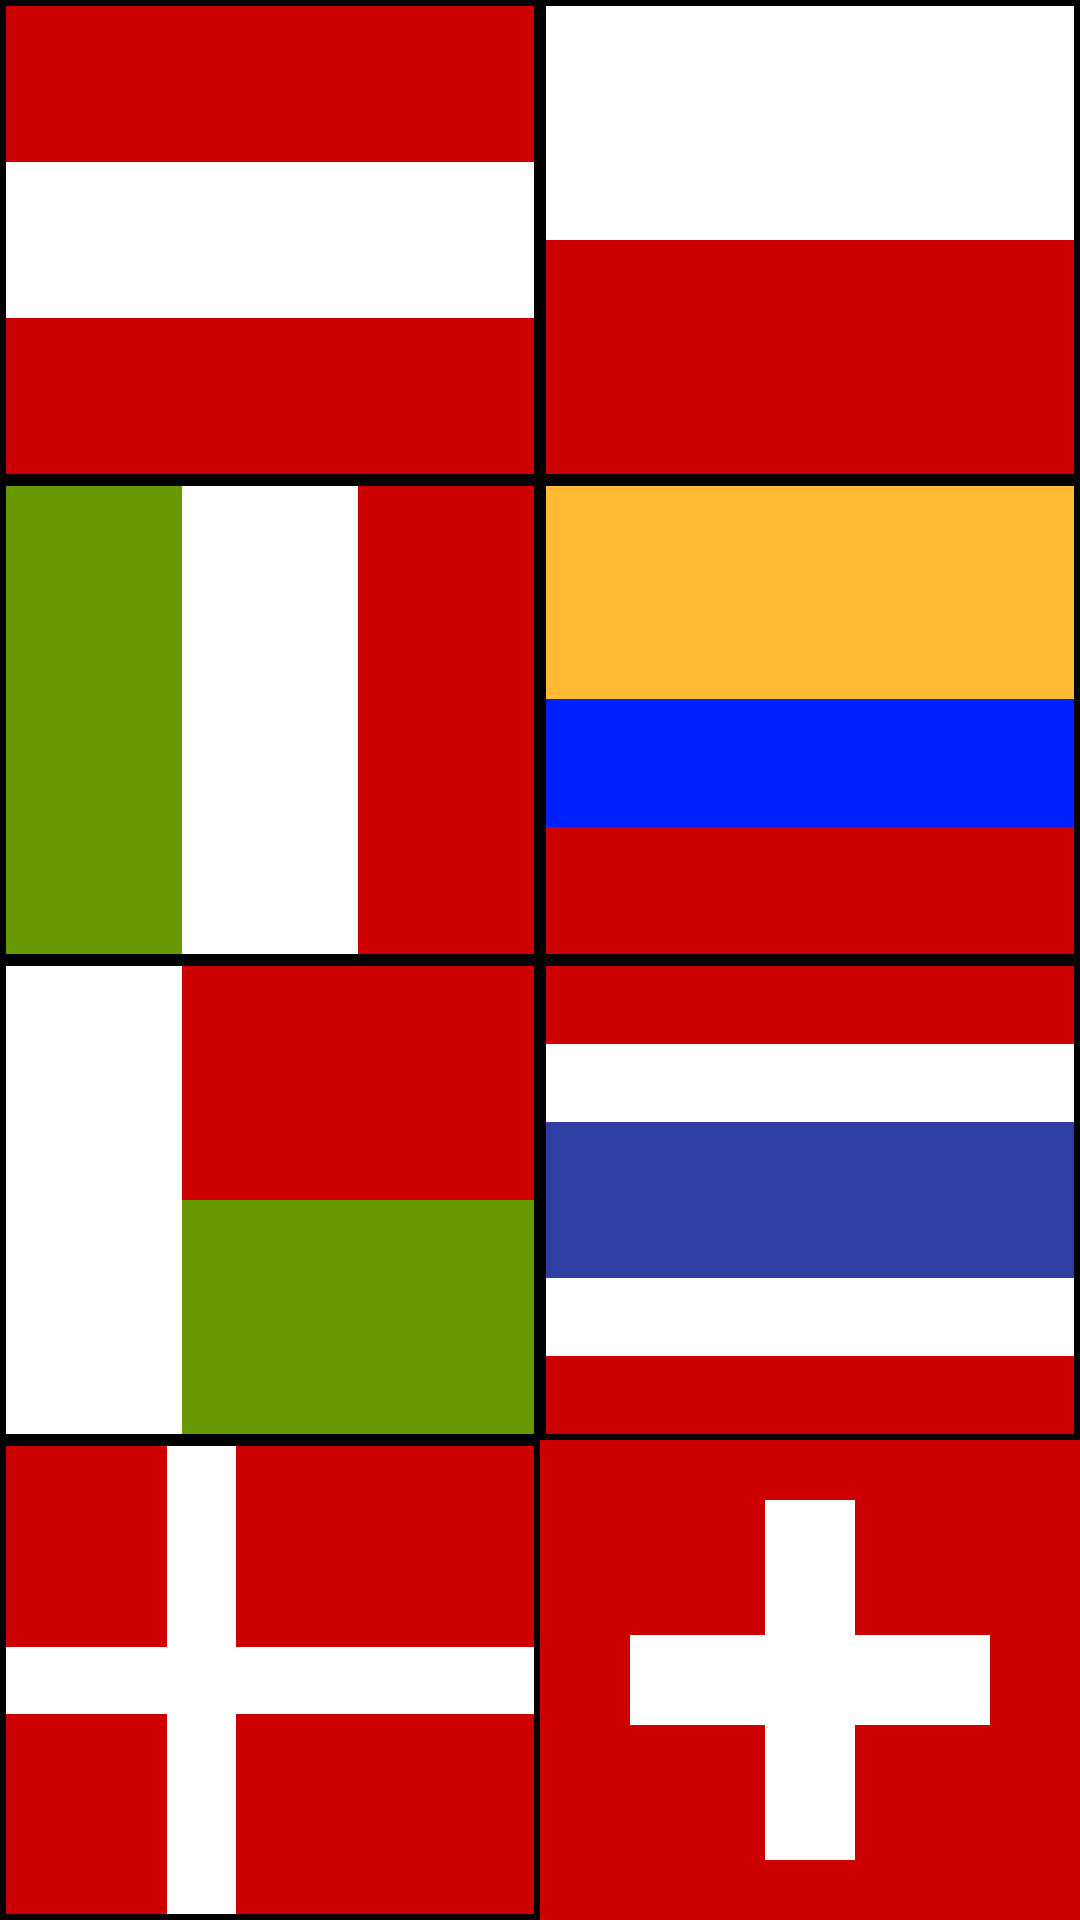

Write the Android layout XML for this screen, with the resource values it uses.
<!-- AndroidManifest.xml: application theme Theme.OkoloKursach -->
<!-- res/layout/activity_ex1.xml -->
<?xml version="1.0" encoding="utf-8"?>
<LinearLayout xmlns:android="http://schemas.android.com/apk/res/android"
    xmlns:app="http://schemas.android.com/apk/res-auto"
    xmlns:tools="http://schemas.android.com/tools"
    android:layout_width="match_parent"
    android:layout_height="match_parent"
    android:orientation="vertical"
    tools:context=".Ex1Activity">

    <LinearLayout
        android:layout_width="match_parent"
        android:layout_height="match_parent"
        android:layout_weight="1"
        android:orientation="horizontal">

        <LinearLayout
            android:id="@+id/austria"
            android:layout_width="match_parent"
            android:layout_height="match_parent"
            android:layout_weight="1"
            android:background="@android:color/black"
            android:orientation="vertical"
            android:padding="2dp">

            <View
                android:layout_width="wrap_content"
                android:layout_height="wrap_content"
                android:layout_weight="1"
                android:background="@android:color/holo_red_dark" />

            <View
                android:layout_width="wrap_content"
                android:layout_height="wrap_content"
                android:layout_weight="1"
                android:background="@color/white" />

            <View
                android:layout_width="wrap_content"
                android:layout_height="wrap_content"
                android:layout_weight="1"
                android:background="@android:color/holo_red_dark" />
        </LinearLayout>
        <LinearLayout
            android:id="@+id/poland"
            android:layout_width="match_parent"
            android:layout_height="match_parent"
            android:layout_weight="1"
            android:background="@android:color/black"
            android:orientation="vertical"
            android:padding="2dp">

            <View
                android:layout_width="wrap_content"
                android:layout_height="wrap_content"
                android:layout_weight="1"
                android:background="@color/white" />

            <View
                android:layout_width="wrap_content"
                android:layout_height="wrap_content"
                android:layout_weight="1"
                android:background="@android:color/holo_red_dark" />
        </LinearLayout>
    </LinearLayout>

    <LinearLayout
        android:layout_width="match_parent"
        android:layout_height="match_parent"
        android:layout_weight="1"
        android:orientation="horizontal">

        <LinearLayout
            android:id="@+id/italy"
            android:layout_width="match_parent"
            android:layout_height="match_parent"
            android:layout_weight="1"
            android:background="@android:color/black"
            android:orientation="horizontal"
            android:padding="2dp">

            <View
                android:layout_width="wrap_content"
                android:layout_height="wrap_content"
                android:layout_weight="1"
                android:background="@android:color/holo_green_dark" />

            <View
                android:layout_width="wrap_content"
                android:layout_height="wrap_content"
                android:layout_weight="1"
                android:background="@color/white" />

            <View
                android:layout_width="wrap_content"
                android:layout_height="wrap_content"
                android:layout_weight="1"
                android:background="@android:color/holo_red_dark" />
        </LinearLayout>

        <LinearLayout
            android:id="@+id/columbia"
            android:layout_width="match_parent"
            android:layout_height="match_parent"
            android:layout_weight="1"
            android:background="@android:color/black"
            android:orientation="vertical"
            android:padding="2dp">

            <View
                android:layout_width="wrap_content"
                android:layout_height="wrap_content"
                android:layout_weight="1.5"
                android:background="@android:color/holo_orange_light" />

            <View
                android:layout_width="wrap_content"
                android:layout_height="wrap_content"
                android:layout_weight="2"
                android:background="#0122FF" />

            <View
                android:layout_width="wrap_content"
                android:layout_height="wrap_content"
                android:layout_weight="2"
                android:background="@android:color/holo_red_dark" />
        </LinearLayout>
    </LinearLayout>

    <LinearLayout
        android:layout_width="match_parent"
        android:layout_height="match_parent"
        android:layout_weight="1"
        android:orientation="horizontal">

        <LinearLayout
            android:id="@+id/madagaskar"
            android:layout_width="match_parent"
            android:layout_height="match_parent"
            android:layout_weight="1"
            android:background="@android:color/black"
            android:orientation="horizontal"
            android:padding="2dp">

            <View
                android:layout_width="wrap_content"
                android:layout_height="wrap_content"
                android:layout_weight="2"
                android:background="@android:color/white" />

            <LinearLayout
                android:layout_width="match_parent"
                android:layout_height="match_parent"
                android:layout_weight="1"
                android:orientation="vertical">

                <View
                    android:layout_width="wrap_content"
                    android:layout_height="wrap_content"
                    android:layout_weight="1"
                    android:background="@android:color/holo_red_dark" />

                <View
                    android:layout_width="wrap_content"
                    android:layout_height="wrap_content"
                    android:layout_weight="1"
                    android:background="@android:color/holo_green_dark" />
            </LinearLayout>

        </LinearLayout>

        <LinearLayout
            android:id="@+id/thailand"
            android:layout_width="match_parent"
            android:layout_height="match_parent"
            android:layout_weight="1"
            android:background="@android:color/black"
            android:orientation="vertical"
            android:padding="2dp">

            <LinearLayout
                android:layout_width="match_parent"
                android:layout_height="match_parent"
                android:layout_weight="1"
                android:orientation="vertical">

                <View
                    android:layout_width="match_parent"
                    android:layout_height="match_parent"
                    android:layout_weight="1"
                    android:background="@android:color/holo_red_dark" />

                <View
                    android:layout_width="match_parent"
                    android:layout_height="match_parent"
                    android:layout_weight="1"
                    android:background="@android:color/white" />
            </LinearLayout>

            <View
                android:layout_width="match_parent"
                android:layout_height="match_parent"
                android:layout_weight="1"
                android:background="#2F3EA1" />

            <LinearLayout
                android:layout_width="match_parent"
                android:layout_height="match_parent"
                android:layout_weight="1"
                android:orientation="vertical">

                <View
                    android:layout_width="match_parent"
                    android:layout_height="match_parent"
                    android:layout_weight="1"
                    android:background="@android:color/white" />

                <View
                    android:layout_width="match_parent"
                    android:layout_height="match_parent"
                    android:layout_weight="1"
                    android:background="@android:color/holo_red_dark" />

            </LinearLayout>

        </LinearLayout>
    </LinearLayout>

    <LinearLayout
        android:layout_width="match_parent"
        android:layout_height="match_parent"
        android:layout_weight="1"
        android:orientation="horizontal">

        <LinearLayout
            android:id="@+id/daniya"
            android:layout_width="match_parent"
            android:layout_height="match_parent"
            android:layout_weight="1"
            android:background="@android:color/black"
            android:orientation="vertical"
            android:padding="2dp">

            <LinearLayout
                android:layout_width="match_parent"
                android:layout_height="match_parent"
                android:layout_weight="1"
                android:orientation="horizontal">

                <View
                    android:layout_width="wrap_content"
                    android:layout_height="wrap_content"
                    android:layout_weight="1.6"
                    android:background="@android:color/holo_red_dark" />

                <View
                    android:layout_width="wrap_content"
                    android:layout_height="wrap_content"
                    android:layout_weight="2"
                    android:background="@android:color/white" />

                <View
                    android:layout_width="wrap_content"
                    android:layout_height="wrap_content"
                    android:layout_weight="1"
                    android:background="@android:color/holo_red_dark" />
            </LinearLayout>

            <View
                android:layout_width="wrap_content"
                android:layout_height="wrap_content"
                android:layout_weight="1.5"
                android:background="@android:color/white" />

            <LinearLayout
                android:layout_width="match_parent"
                android:layout_height="match_parent"
                android:layout_weight="1"
                android:orientation="horizontal">

                <View
                    android:layout_width="wrap_content"
                    android:layout_height="wrap_content"
                    android:layout_weight="1.6"
                    android:background="@android:color/holo_red_dark" />

                <View
                    android:layout_width="wrap_content"
                    android:layout_height="wrap_content"
                    android:layout_weight="2"
                    android:background="@android:color/white" />

                <View
                    android:layout_width="wrap_content"
                    android:layout_height="wrap_content"
                    android:layout_weight="1"
                    android:background="@android:color/holo_red_dark" />
            </LinearLayout>
        </LinearLayout>
        <FrameLayout
            android:id="@+id/switzerland"
            android:layout_width="match_parent"
            android:layout_height="match_parent"
            android:layout_weight="1"
            android:background="@android:color/holo_red_dark"
            android:padding="2dp">

            <View
                android:layout_width="30dp"
                android:layout_height="120dp"
                android:layout_gravity="center"
                android:background="@color/white" />

            <View
                android:layout_width="120dp"
                android:layout_height="30dp"
                android:layout_gravity="center"
                android:background="@color/white" />

        </FrameLayout>
    </LinearLayout>


</LinearLayout>
<!-- resources referenced by this layout -->
<resources>
  <color name="white">#FFFFFFFF</color>
  <style name="Theme.OkoloKursach" parent="Theme.MaterialComponents.DayNight.DarkActionBar">
          
          <item name="colorPrimary">@color/purple_500</item>
          <item name="colorPrimaryVariant">@color/purple_700</item>
          <item name="colorOnPrimary">@color/white</item>
          
          <item name="colorSecondary">@color/teal_200</item>
          <item name="colorSecondaryVariant">@color/teal_700</item>
          <item name="colorOnSecondary">@color/black</item>
          
          <item name="android:statusBarColor" tools:targetApi="l">?attr/colorPrimaryVariant</item>
          
      </style>
  <color name="purple_500">#FF6200EE</color>
  <color name="purple_700">#FF3700B3</color>
  <color name="teal_200">#FF03DAC5</color>
  <color name="teal_700">#FF018786</color>
  <color name="black">#FF000000</color>
</resources>
